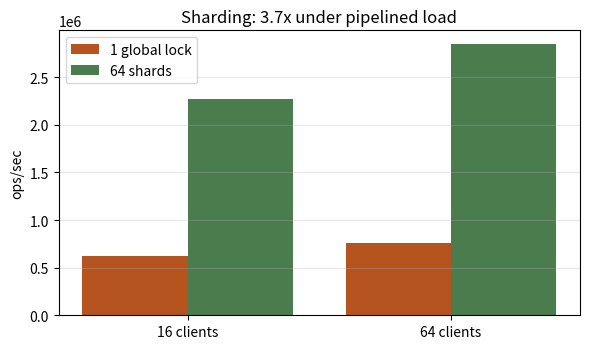

The matplotlib source for this figure: (Note: this script raises an exception after producing the figure.)
#!/usr/bin/env python3
import matplotlib
matplotlib.use("Agg")
import matplotlib.pyplot as plt

OUT = "bench/charts/"

def save(fig, name):
    fig.tight_layout()
    fig.savefig(OUT + name, dpi=140)
    plt.close(fig)
    print("wrote", OUT + name)

# 1 — Sharding, end to end, pipelined
fig, ax = plt.subplots(figsize=(6, 3.6))
clients = [16, 64]
ax.bar([x - 0.2 for x in range(2)], [620717, 762172], 0.4,
       label="1 global lock", color="#b5541f")
ax.bar([x + 0.2 for x in range(2)], [2271901, 2848678], 0.4,
       label="64 shards", color="#4a7c4e")
ax.set_xticks(range(2)); ax.set_xticklabels([f"{c} clients" for c in clients])
ax.set_ylabel("ops/sec"); ax.set_title("Sharding: 3.7x under pipelined load")
ax.legend(); ax.grid(axis="y", alpha=0.3)
save(fig, "01-sharding-e2e.png")

# 2 — Sharding on the store itself
fig, ax = plt.subplots(figsize=(6, 3.6))
threads = [1, 2, 4, 8, 12]
ax.plot(threads, [5362104, 1083919, 1354442, 1101362, 889736],
        "o-", label="1 shard", color="#b5541f")
ax.plot(threads, [4155922, 7549783, 10400677, 16762765, 20819894],
        "o-", label="64 shards", color="#4a7c4e")
ax.set_xlabel("threads"); ax.set_ylabel("ops/sec")
ax.set_title("Store microbenchmark: contention collapse vs scaling")
ax.legend(); ax.grid(alpha=0.3)
save(fig, "02-sharding-micro.png")

# 3 — epoll resource profile at 2000 connections
fig, (a1, a2) = plt.subplots(1, 2, figsize=(7, 3.4))
a1.bar(["thread/conn", "epoll"], [2001, 13], color=["#b5541f", "#4a7c4e"])
a1.set_ylabel("OS threads"); a1.set_title("Threads @ 2000 connections")
a2.bar(["thread/conn", "epoll"], [168, 60], color=["#b5541f", "#4a7c4e"])
a2.set_ylabel("RSS (MB)"); a2.set_title("Memory @ 2000 connections")
save(fig, "03-epoll-resources.png")

# 4 — Durability cost
fig, ax = plt.subplots(figsize=(6, 3.6))
labels = ["no WAL\n(pipelined)", "fsync\nper write", "group commit\ndelay=0"]
vals   = [2848678, 407, 3493]
bars = ax.bar(labels, vals, color=["#8a8378", "#b5541f", "#4a7c4e"])
ax.set_yscale("log"); ax.set_ylabel("ops/sec (log scale)")
ax.set_title("Durability costs 7000x; batching recovers 8.6x of it")
for b, v in zip(bars, vals):
    ax.text(b.get_x() + b.get_width()/2, v, f"{v:,}", ha="center", va="bottom", fontsize=8)
ax.grid(axis="y", alpha=0.3)
save(fig, "04-wal-throughput.png")
